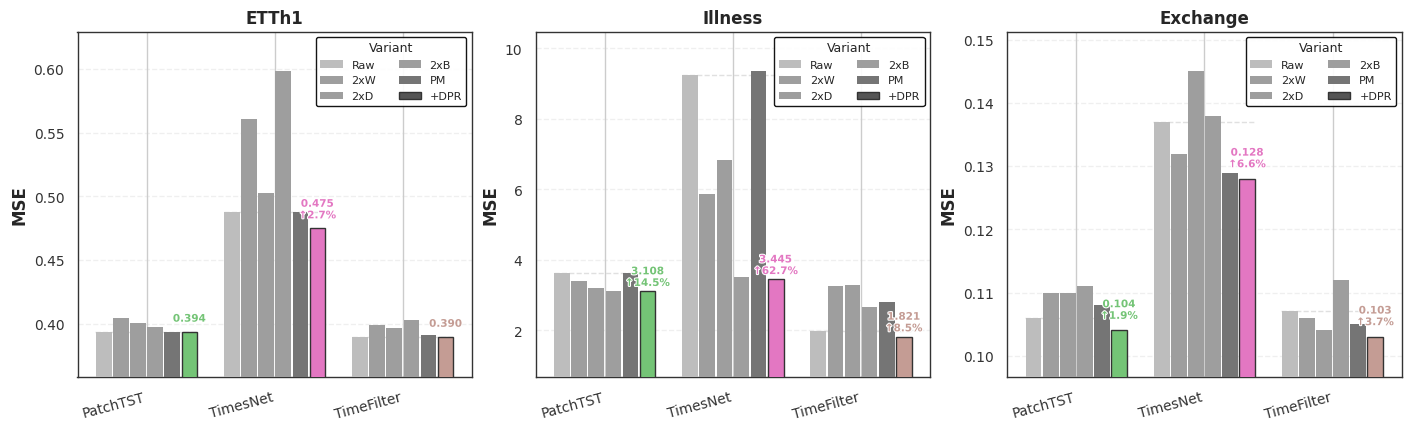

Generate this figure with matplotlib:
"""
Parameter Scaling vs DPR — grouped bar chart version.

Replaces the scatter plot with grouped bars for clearer MSE comparison.
One row, three columns = ETTh1, Illness, Exchange.
"""

import matplotlib.pyplot as plt
import matplotlib.patheffects as pe
import numpy as np
import seaborn as sns

# Unify style with other visualisations (whitegrid + sans-serif, used in
# covid19_60_raw_dpr_bubble.py, parameter_sensitivity.py, dataset_landscape.py, etc.)
sns.set_theme(
    style="whitegrid",
    font_scale=1.0,
    rc={
        "font.family": "sans-serif",
        "font.sans-serif": ["Arial", "Helvetica", "DejaVu Sans"],
        "axes.labelsize": 12,
        "xtick.labelsize": 10,
        "ytick.labelsize": 10,
        "legend.fontsize": 9,
        "axes.edgecolor": "#333333",
        "axes.linewidth": 1.0,
        "xtick.color": "#333333",
        "ytick.color": "#333333",
    },
)

MODEL_COLORS = {
    "PatchTST": "#74c476",
    "TimesNet": "#e377c2",
    "TimeFilter": "#c49c94",
}

_MODEL_VARIANT_PARAMS = {
    "PatchTST": {
        "Raw": 1.08,
        "2xW": 3.75,
        "2xD": 1.87,
        "2xB": 6.90,
        "PM": 1.08,
        "+DPR": 1.10,
    },
    "TimesNet": {
        "Raw": 18.5,
        "2xW": 73.7,
        "2xD": 36.8,
        "2xB": 147.0,
        "PM": 18.5,
        "+DPR": 18.5,
    },
    "TimeFilter": {
        "Raw": 0.19,
        "2xW": 2.99,
        "2xD": 1.50,
        "2xB": 5.39,
        "PM": 0.19,
        "+DPR": 0.19,
    },
}

_MSE = {
    "ETTh1": {
        "PatchTST":  {"Raw": 0.394, "2xW": 0.405, "2xD": 0.401, "2xB": 0.398, "PM": 0.394, "+DPR": 0.394},
        "TimesNet":  {"Raw": 0.488, "2xW": 0.561, "2xD": 0.503, "2xB": 0.598, "PM": 0.488, "+DPR": 0.475},
        "TimeFilter": {"Raw": 0.390, "2xW": 0.399, "2xD": 0.397, "2xB": 0.403, "PM": 0.391, "+DPR": 0.390},
    },
    "Illness": {
        "PatchTST":  {"Raw": 3.633, "2xW": 3.415, "2xD": 3.199, "2xB": 3.114, "PM": 3.633, "+DPR": 3.108},
        "TimesNet":  {"Raw": 9.241, "2xW": 5.859, "2xD": 6.827, "2xB": 3.515, "PM": 9.345, "+DPR": 3.445},
        "TimeFilter": {"Raw": 1.991, "2xW": 3.264, "2xD": 3.285, "2xB": 2.656, "PM": 2.808, "+DPR": 1.821},
    },
    "Exchange": {
        "PatchTST":  {"Raw": 0.106, "2xW": 0.110, "2xD": 0.110, "2xB": 0.111, "PM": 0.108, "+DPR": 0.104},
        "TimesNet":  {"Raw": 0.137, "2xW": 0.132, "2xD": 0.145, "2xB": 0.138, "PM": 0.129, "+DPR": 0.128},
        "TimeFilter": {"Raw": 0.107, "2xW": 0.106, "2xD": 0.104, "2xB": 0.112, "PM": 0.105, "+DPR": 0.103},
    },
}

_IMPROVEMENT = {
    "ETTh1": {
        "PatchTST":   None,
        "TimesNet":   "2.7%",
        "TimeFilter": None,
    },
    "Illness": {
        "PatchTST":   "14.5%",
        "TimesNet":   "62.7%",
        "TimeFilter": "8.5%",
    },
    "Exchange": {
        "PatchTST":   "1.9%",
        "TimesNet":   "6.6%",
        "TimeFilter": "3.7%",
    },
}

dataset_order = ["ETTh1", "Illness", "Exchange"]
model_order = ["PatchTST", "TimesNet", "TimeFilter"]
variant_order = ["Raw", "2xW", "2xD", "2xB", "PM", "+DPR"]

bar_colors = {
    "Raw":   "#BDBDBD",
    "2xW":   "#9E9E9E",
    "2xD":   "#9E9E9E",
    "2xB":   "#9E9E9E",
    "PM":    "#757575",
}

bar_edge_colors = {
    "Raw":   "none",
    "2xW":   "none",
    "2xD":   "none",
    "2xB":   "none",
    "PM":    "none",
}

n_models = len(model_order)
n_variants = len(variant_order)
group_width = 0.8
bar_width = group_width / n_variants

FIG_W, FIG_H = 14.0, 4.2
fig, axes = plt.subplots(1, 3, figsize=(FIG_W, FIG_H), layout="constrained", dpi=300)

for ax, dname in zip(axes, dataset_order):
    x_positions = np.arange(n_models)
    
    for v_idx, variant in enumerate(variant_order):
        offsets = (v_idx - n_variants / 2 + 0.5) * bar_width
        xs = x_positions + offsets
        ys = [_MSE[dname][m][variant] for m in model_order]
        if variant == "+DPR":
            colors = [MODEL_COLORS[m] for m in model_order]
            edgecolors = ["#333333"] * n_models
            linewidth = 1.0
        else:
            colors = [bar_colors[variant]] * n_models
            edgecolors = [bar_edge_colors[variant]] * n_models
            linewidth = 0
        
        bars = ax.bar(
            xs,
            ys,
            width=bar_width * 0.92,
            color=colors,
            edgecolor=edgecolors,
            linewidth=linewidth,
            label=variant,
            zorder=3,
        )
        
        # Value labels on +DPR bars
        if variant == "+DPR":
            for x, y, m in zip(xs, ys, model_order):
                imp = _IMPROVEMENT[dname][m]
                label_text = f"{y:.3f}"
                if imp is not None:
                    label_text += f"\n↑{imp}"
                ax.text(
                    x,
                    y + ax.get_ylim()[1] * 0.01,
                    label_text,
                    ha="center",
                    va="bottom",
                    fontsize=7.5,
                    fontweight="bold",
                    color=MODEL_COLORS[m],
                    path_effects=[pe.withStroke(linewidth=1.5, foreground="white")],
                    zorder=5,
                )
    
    # Add Raw baseline horizontal dashed line for each model
    for m_idx, model in enumerate(model_order):
        raw_mse = _MSE[dname][model]["Raw"]
        ax.hlines(
            raw_mse,
            m_idx - group_width / 2,
            m_idx + group_width / 2,
            colors="#E0E0E0",
            linestyles="--",
            linewidths=1.0,
            zorder=1,
        )
    
    all_vals = [_MSE[dname][m][v] for m in model_order for v in variant_order]
    y_min, y_max = min(all_vals), max(all_vals)
    padding = (y_max - y_min) * 0.15
    ax.set_ylim(y_min - padding, y_max + padding)

    ax.set_xticks(x_positions)
    ax.set_xticklabels(model_order, rotation=15, ha="right")
    ax.set_title(dname, fontweight="bold", fontsize=12)
    ax.set_ylabel("MSE", fontweight="bold")
    ax.grid(axis="y", linestyle="--", alpha=0.3, zorder=0)
    ax.set_axisbelow(True)
    
    # Legend
    from matplotlib.patches import Patch
    legend_handles = []
    for v in variant_order:
        if v == "+DPR":
            facecolor = "#555555"
            edgecolor = "#333333"
        else:
            facecolor = bar_colors[v]
            edgecolor = bar_edge_colors[v]
        legend_handles.append(
            Patch(facecolor=facecolor, edgecolor=edgecolor, linewidth=1.0, label=v)
        )
    ax.legend(
        handles=legend_handles,
        loc="upper right",
        frameon=True,
        edgecolor="black",
        fontsize=8,
        title="Variant",
        title_fontsize=9,
        framealpha=0.92,
        ncol=2,
    )

plt.savefig("scaling_vs_dpr_bar.pdf", format="pdf", bbox_inches="tight", pad_inches=0.03)
plt.show()
